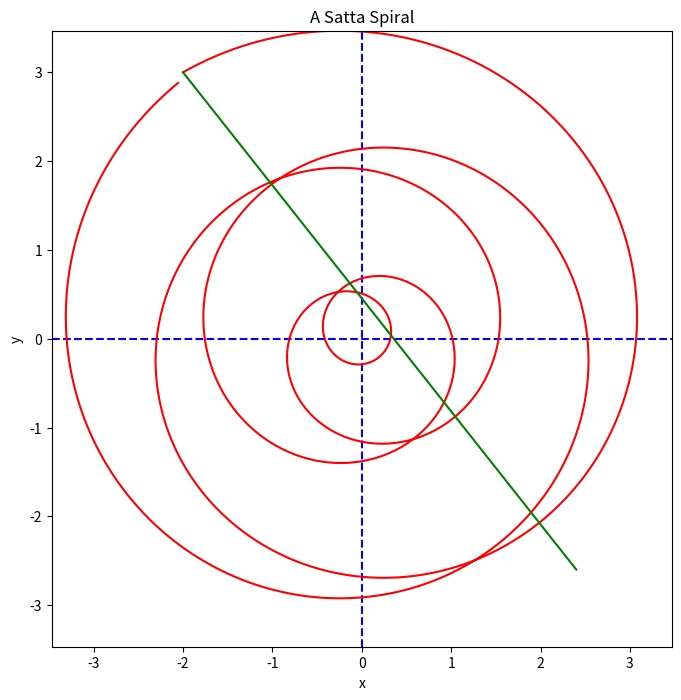

Reproduce this figure in Python.
# -*- coding: utf-8 -*-
"""
This program models making
a spiral design by moving
a marker in a straight line
while it is writing
on a spinning white board.
"""

# use math functions from np
# since it is vectorized
# (so, don't need this:  import math)
import numpy as np
import matplotlib.pyplot as plt

# parameters to set and adjust
# ============================
Tmax = 2.0 * np.pi    # 2pi seconds
omega = 4.52  # total revolutions
# marker starting and ending points
marker_start = np.matrix(
    np.array([[-2.0], [3.0]]))
marker_end = np.matrix(
    np.array([[2.4], [-2.6]]))
# ============================

# Setup lists to fill with the
# location of the marker in
# white-board (rotating) coord.s
xs = []
ys = []
# and save marker motion in
# absolute (non-rotating) coord.s
mxs = []
mys = []

# setup an array of times
ts = np.linspace(0.0, Tmax, num=1000)

# go through the times...
for t in ts:
    # rotation angle and matrix
    theta = omega * t
    rot_mat = np.matrix(np.array(
        [[np.cos(theta), np.sin(theta)],
         [-1.0 * np.sin(theta), np.cos(theta)]]))

    # location of the marker in
    # non-rotating coord.s
    marker_loc = marker_start + (t / Tmax) * (marker_end - marker_start)
    # save this marker location
    mxs.append(marker_loc[0, 0])
    mys.append(marker_loc[1, 0])

    # convert marker location to
    # location on rotating board,
    # rotate using a matrix multiply
    point = rot_mat * marker_loc
    # and save this location
    xs.append(point[0, 0])
    ys.append(point[1, 0])

# Close the previous plot
plt.close()

# open a plot
plt.figure(1, [8, 8], frameon=False)

# setup axes based on max value
max_ax = max([max(xs), max(ys)])
plt.ylim(-1.0 * max_ax, max_ax)
plt.xlim(-1.0 * max_ax, max_ax)
plt.xlabel('x')
plt.ylabel('y')
# draw x,y axes on plot
plt.plot([-1.0 * max_ax, max_ax], [0.0, 0.0], 'b--')
plt.plot([0.0, 0.0], [-1.0 * max_ax, max_ax], 'b--')

# show the satta spiral
plt.plot(xs, ys, 'r')

# show the marker non-rotating path
plt.plot(mxs, mys, 'g')

plt.title('A Satta Spiral')

plt.show()
